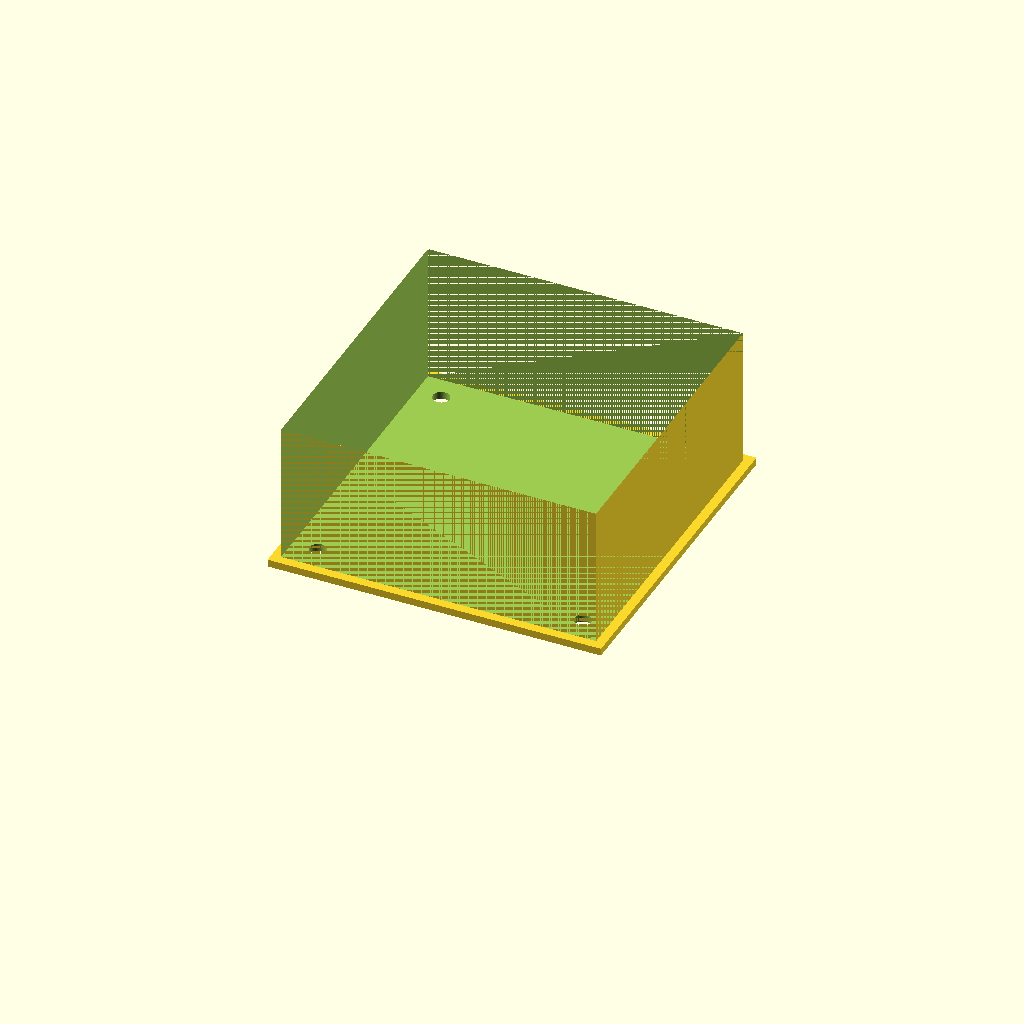
Cell 1: rendered with the file's own defaults.
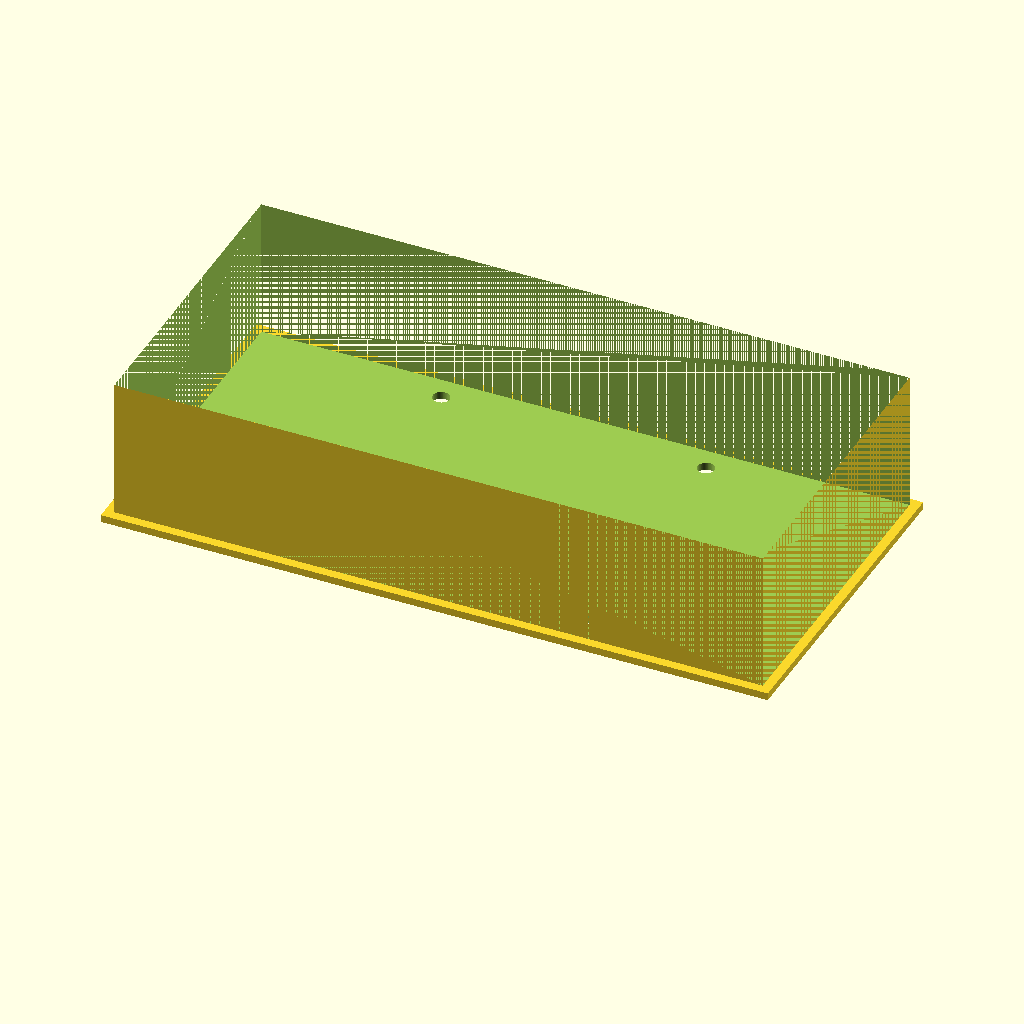
Cell 2: the same model with outer_width = 180.
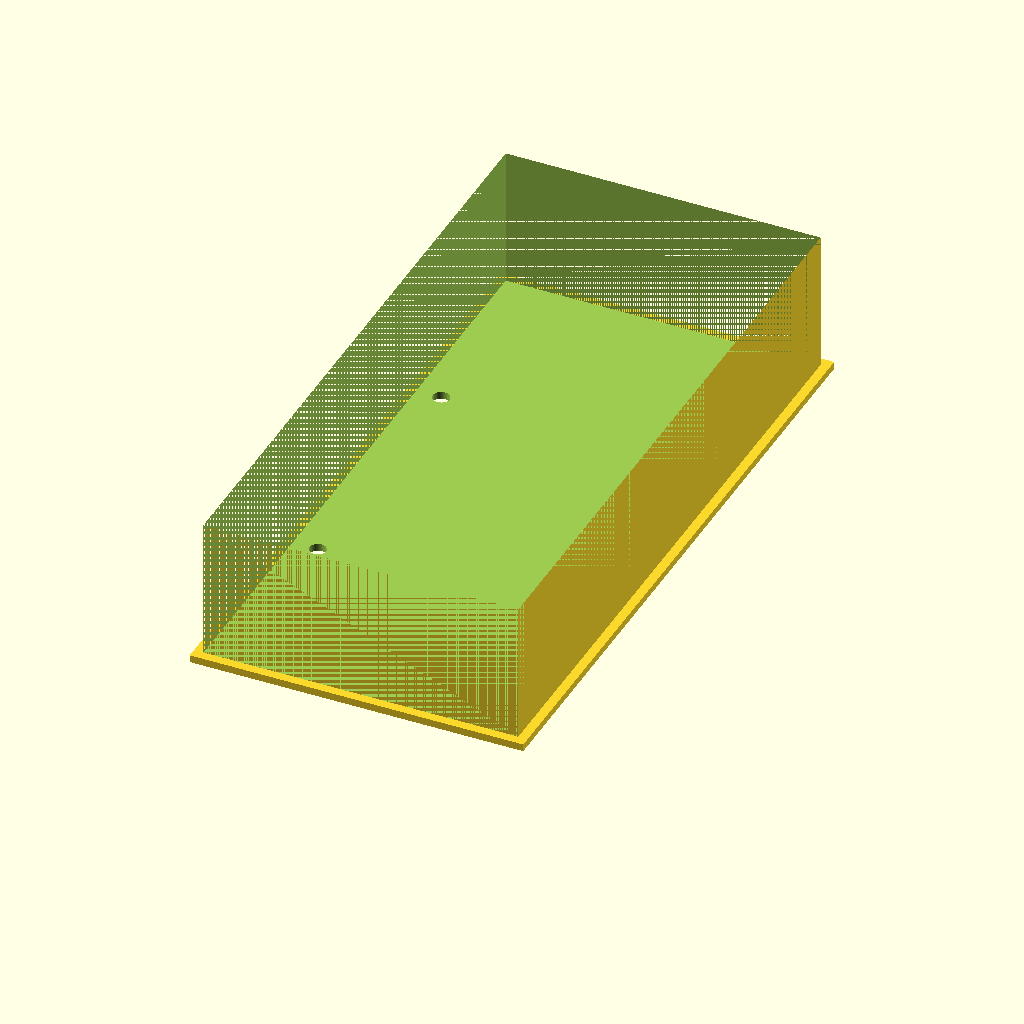
Cell 3 — outer_length set to 180, the other parameters unchanged.
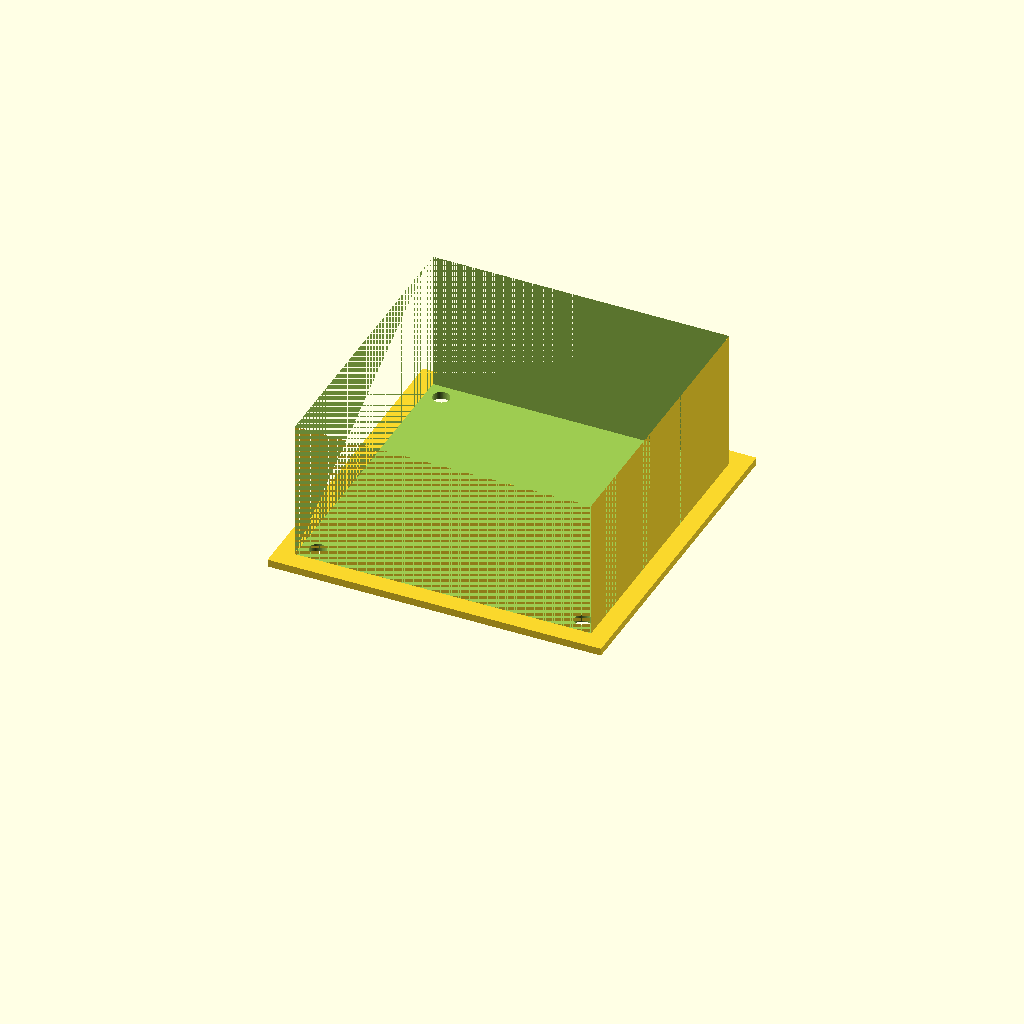
Cell 4 — wall_thickness set to 5, the other parameters unchanged.
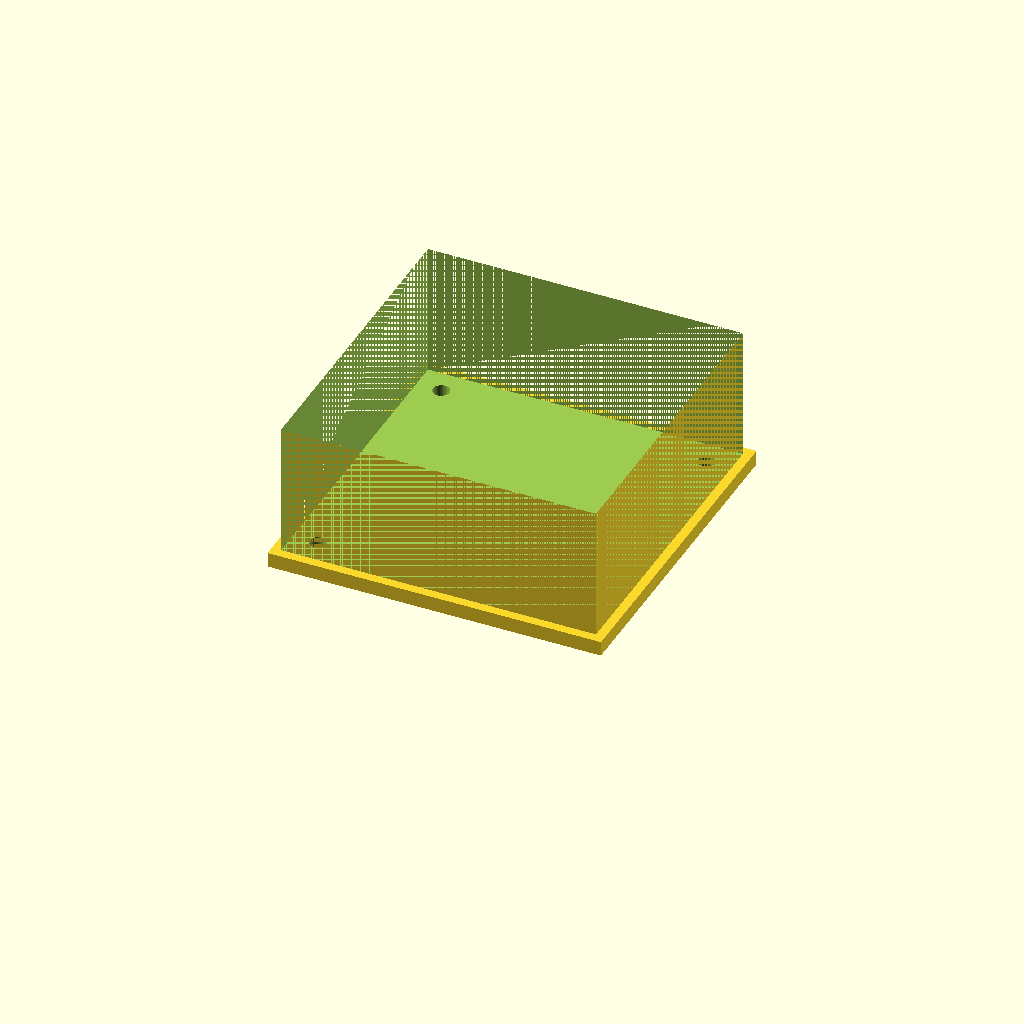
Cell 5: the same model with top_plate_thickness = 4.
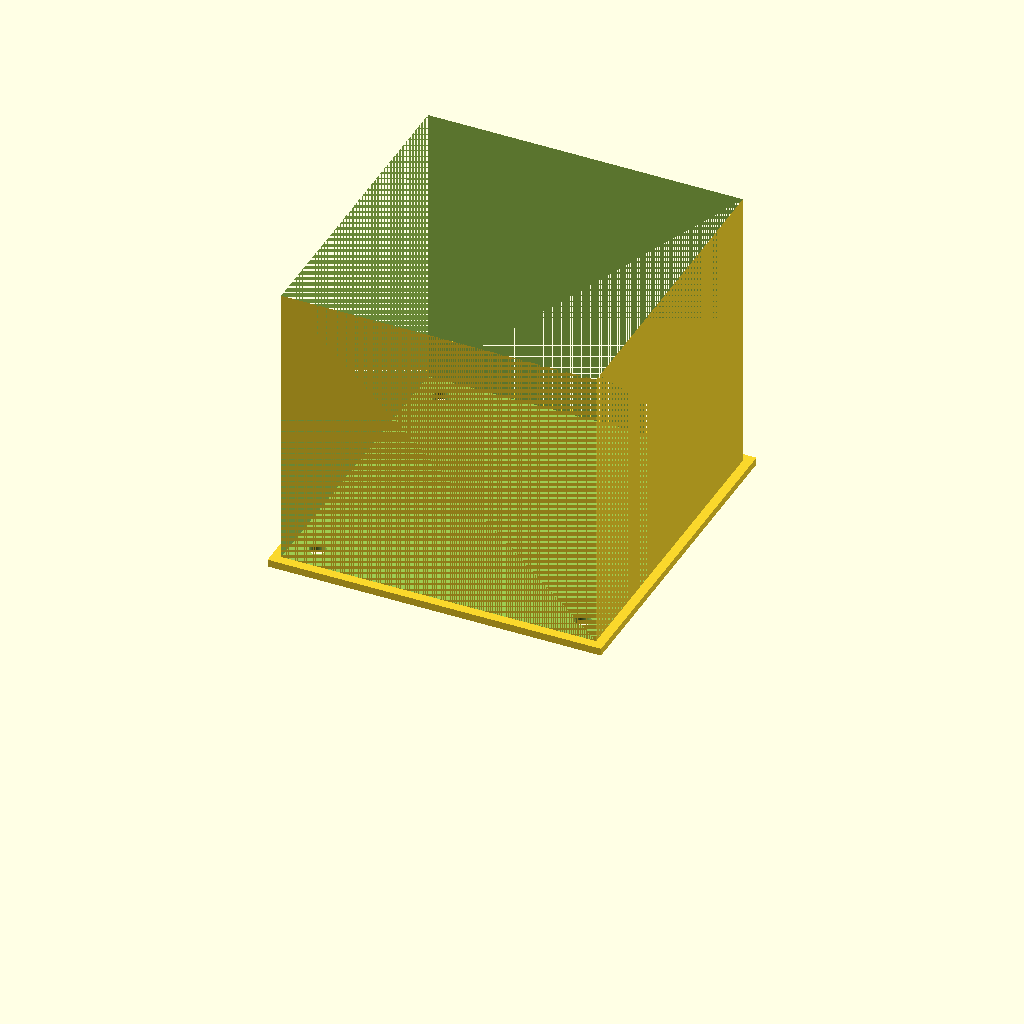
Cell 6 — total_height set to 80, the other parameters unchanged.
All cells are drawn from one camera (rotation 55°, 0°, 25°, orthographic, colour scheme Cornfield), so only the parameter changes between them.
Source of the model, bench/results/box-gemma-h0/code/tiiny_google_gemma-4-26B-A4B-it/stirrer_fan_housing_s0_a0.scad:
// --- Dimensions (mm) ---
outer_width = 90;          // Outer width and length of the box
outer_length = 90;         // Outer length and width of the box
wall_thickness = 2.5;       // Thickness of the four vertical walls
top_plate_thickness = 2;    // Thickness of the stirring surface (bottom of the box)
total_height = 40;         // Total height of the housing
screw_hole_diameter = 4.5;  // Diameter for M4 screw holes
screw_pattern_size = 71.5; // Distance between screw holes (center-to-center)
notch_width = 12;          // Width of the cable notch
notch_depth = 8;           // Depth of the notch from the open top
notch_height = 8;          // Height of the notch (from z=32 to z=40)

// --- Constants ---
$fn = 64;

// --- Modeling ---

// The part is printed upside down.
// The top plate (stirring surface) is at Z = 0 to Z = top_plate_thickness.
// The walls rise from Z = top_plate_thickness to Z = total_height.

module stirrer_housing() {
    difference() {
        // Main Body (The solid block)
        union() {
            // The top plate (resting on bed)
            cube([outer_width, outer_length, top_plate_thickness], center = true);
            
            // The four walls
            translate([0, 0, top_plate_thickness + (total_height - top_plate_thickness) / 2])
            cube([outer_width, outer_length, total_height - top_plate_thickness], center = true);
        }

        // 1. Hollow out the inside to create the box cavity
        // We subtract a smaller cube from the center
        // We extend the subtraction slightly to ensure a clean cut through the top plate
        translate([0, 0, -0.01]) // Ensure it cuts through the bottom plate
        cube([outer_width - 2 * wall_thickness, outer_length - 2 * wall_thickness, total_height], center = true);

        // 2. Screw holes for the fan
        // Pattern is 71.5mm square, centered.
        // We use a loop to place the 4 holes.
        // We extend the Z dimension to ensure they cut through the plate.
        for (x = [-screw_pattern_size/2, screw_pattern_size/2]) {
            for (y = [-screw_pattern_size/2, screw_pattern_size/2]) {
                translate([x, y, -1])
                cylinder(d = screw_hole_diameter, h = top_plate_thickness + 2);
            }
        }

        // 3. Cable notch
        // Located in one wall, centered along the wall, 
        // reaching 8mm down from the open edge (z=32 to z=40).
        // Since the part is printed upside down, the "open edge" is at Z = 40.
        // The notch is at the top of the printed object.
        // In our coordinate system, the top of the object is at Z = 40.
        // The notch is between Z = 32 and Z = 40.
        // We place it on the wall at X = outer_width/2.
        translate([outer_width/2, 0, total_height - (notch_height/2)])
        cube([notch_width, notch_depth + 1, notch_height], center = true);
        
        // Note: The notch logic above is slightly simplified. 
        // Let's refine the notch to be exactly on one wall.
        // The notch is 12mm wide, centered on the wall, 8mm deep from the top.
        // The wall is at X = 45. The notch is centered at Y=0.
        // The notch width is along Y. The notch depth is along X.
        // The notch height is along Z.
        
        // Re-calculating notch:
        // Center of notch is at X = outer_width/2, Y = 0, Z = total_height - 4
        // Notch dimensions: width (Y) = 12, depth (X) = wall_thickness + 1, height (Z) = 8
        translate([outer_width/2, 0, total_height - 4])
        cube([wall_thickness + 2, notch_width, notch_height], center = true);
    }
}

// Render the part
// The part is centered on XY. 
// The top plate is at Z=0 to Z=2.
// To achieve this, we translate the whole object so the bottom of the plate is at Z=0.
// Since the module is centered, we shift it up by (total_height/2) - (top_plate_thickness/2) 
// No, the module is centered on Z. The plate is at the bottom of the module.
// Let's adjust the module to be built from Z=0 upwards.

module stirrer_housing_final() {
    // We build the object starting from Z=0
    difference() {
        // The solid outer shell
        union() {
            // Top plate (on bed)
            cube([outer_width, outer_length, top_plate_thickness]);
            
            // Walls
            translate([wall_thickness, wall_thickness, top_plate_thickness])
            cube([outer_width - 2*wall_thickness, outer_length - 2*wall_thickness, total_height - top_plate_thickness]);
        }

        // The hollow interior
        translate([wall_thickness, wall_thickness, top_plate_thickness + 0.01])
        cube([outer_width - 2*wall_thickness, outer_length - 2*wall_thickness, total_height]);

        // Screw holes (through the plate)
        for (x = [-screw_pattern_size/2, screw_pattern_size/2]) {
            for (y = [-screw_pattern_size/2, screw_pattern_size/2]) {
                translate([outer_width/2 + x, outer_length/2 + y, -1])
                cylinder(d = screw_hole_diameter, h = top_plate_thickness + 2);
            }
        }

        // Cable notch
        // "In one wall, cut a notch... 12mm wide, centered along the wall, 
        // reaching 8mm down from the open edge (from z=32 to z=40)"
        // The open edge is at Z = 40.
        // The notch is 12mm wide (along Y), 8mm deep (along X), 8mm high (along Z).
        translate([outer_width, outer_length/2, total_height - 4])
        cube([wall_thickness + 2, notch_width, notch_height], center = true);
    }
}

// Center the model on XY and place it on the bed
translate([-outer_width/2, -outer_length/2, 0])
stirrer_housing_final();
Customizer parameters (derived from the source; name, type, default, range or options):
outer_width: number, default 90
outer_length: number, default 90
wall_thickness: number, default 2.5
top_plate_thickness: number, default 2
total_height: number, default 40
screw_hole_diameter: number, default 4.5
screw_pattern_size: number, default 71.5
notch_width: number, default 12
notch_depth: number, default 8
notch_height: number, default 8
